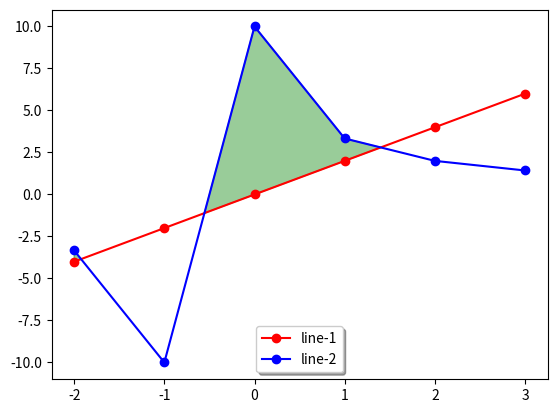

Python code for this plot: (Note: this script raises an exception after producing the figure.)
# Implementation of matplotlib function
import matplotlib.pyplot as plt
import numpy as np

plt.ioff()
random_array = np.arange(-2, 4)
line_1 = random_array * 2
line_2 = 10 / (random_array * 2 + 1)
figure, axes = plt.subplots()

axes.plot(random_array, line_1,
          'ro-', random_array,
          line_2, 'bo-',
          linestyle='solid')

axes.fill_between(random_array,
                  line_1,
                  line_2,
                  where=line_2 > line_1,
                  interpolate=True,
                  color='green', alpha=0.4)

lgnd = axes.legend(['line-1',
                    'line-2'],
                   loc='lower center',
                   shadow=True)

lgnd.get_frame().set_facecolor('# ffb19a')
plt.title('matplotlib.pyplot.ioff() function Example',
          fontweight="bold")
plt.show()
